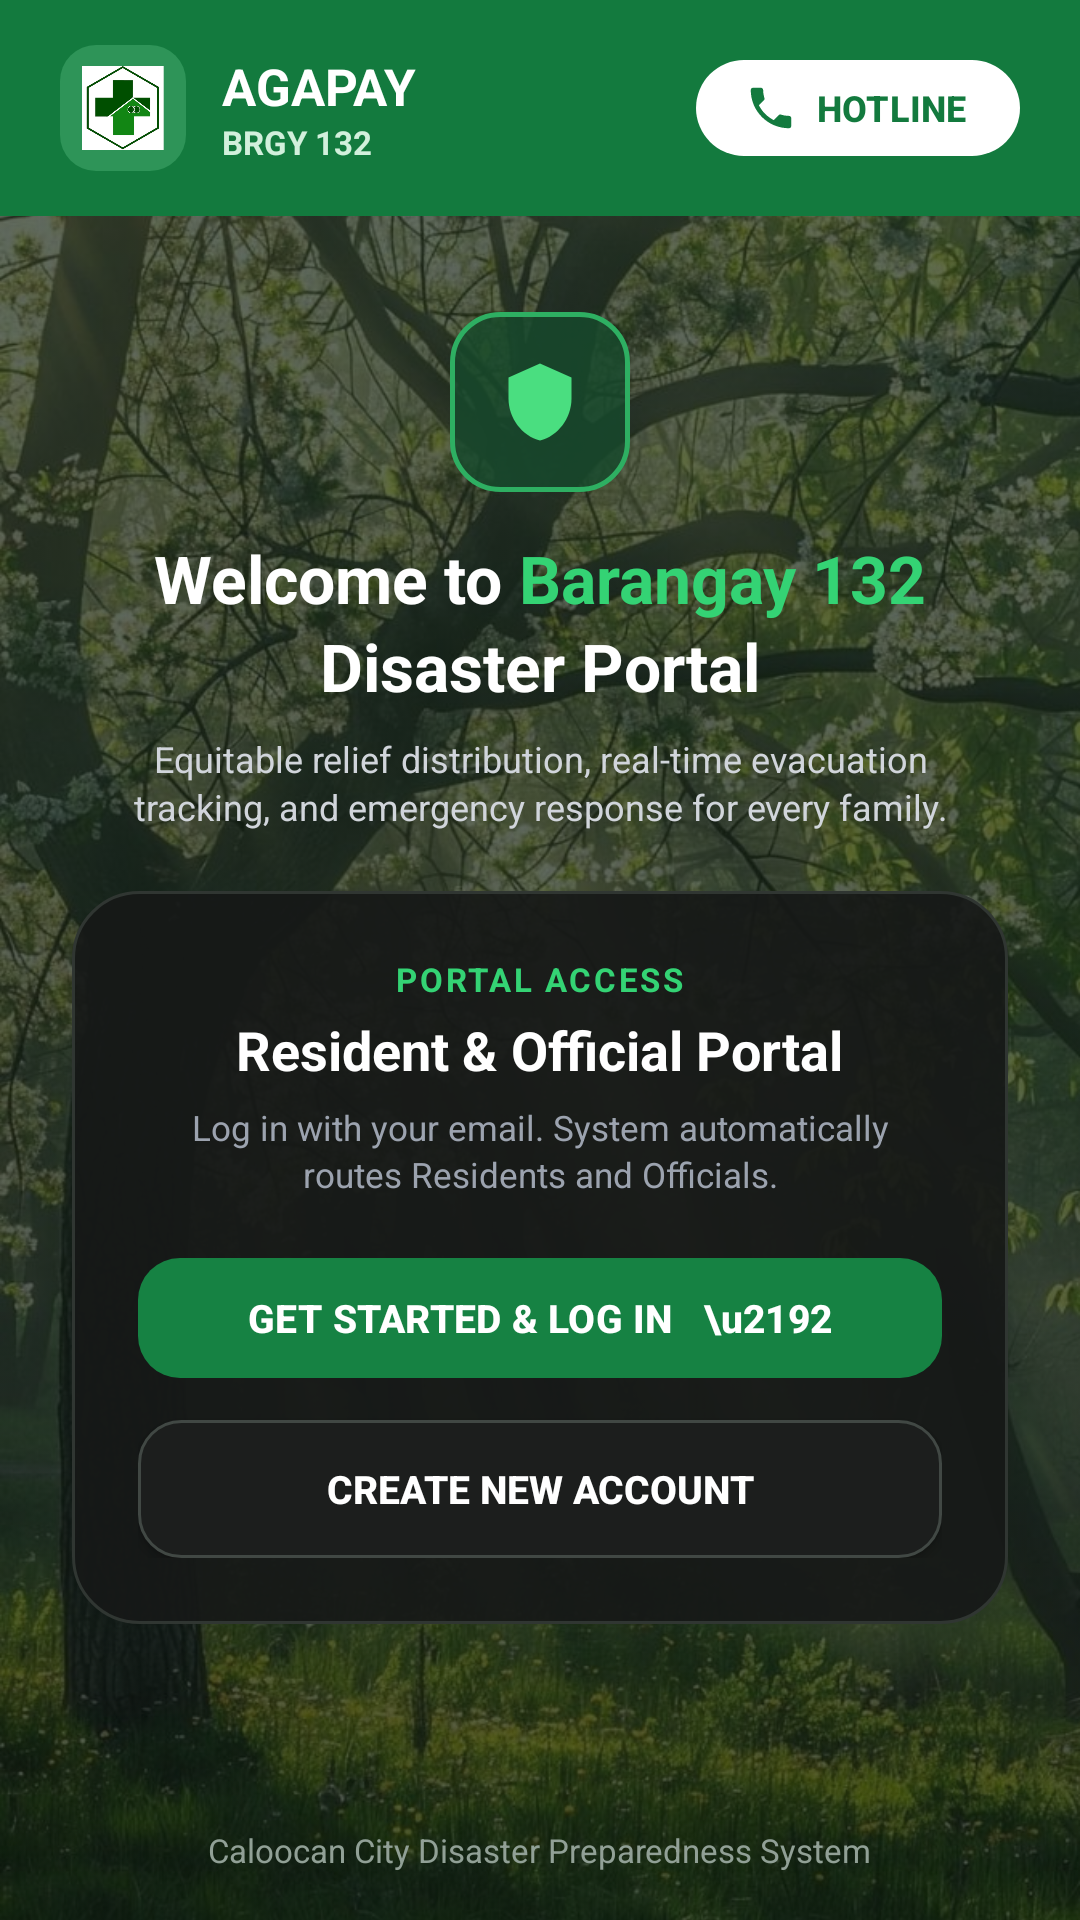

The Android layout XML behind this screen, and the referenced resources:
<!-- AndroidManifest.xml: application theme Theme.AgapayBrgy132 -->
<!-- res/layout/activity_main.xml -->
<?xml version="1.0" encoding="utf-8"?>
<androidx.constraintlayout.widget.ConstraintLayout
    xmlns:android="http://schemas.android.com/apk/res/android"
    xmlns:app="http://schemas.android.com/apk/res-auto"
    xmlns:tools="http://schemas.android.com/tools"
    android:id="@+id/main"
    android:layout_width="match_parent"
    android:layout_height="match_parent"
    android:background="@drawable/bg_forest_gradient"
    tools:context=".MainActivity">

    
    <ImageView
        android:id="@+id/imgBackground"
        android:layout_width="0dp"
        android:layout_height="0dp"
        android:alpha="0.32"
        android:scaleType="centerCrop"
        android:src="@drawable/bg_trees"
        android:contentDescription="Background"
        app:layout_constraintTop_toTopOf="parent"
        app:layout_constraintBottom_toBottomOf="parent"
        app:layout_constraintStart_toStartOf="parent"
        app:layout_constraintEnd_toEndOf="parent" />

    
    <androidx.constraintlayout.widget.ConstraintLayout
        android:id="@+id/headerBar"
        android:layout_width="0dp"
        android:layout_height="72dp"
        android:background="#137A3E"
        android:paddingStart="20dp"
        android:paddingEnd="20dp"
        app:layout_constraintTop_toTopOf="parent"
        app:layout_constraintStart_toStartOf="parent"
        app:layout_constraintEnd_toEndOf="parent">

        <FrameLayout
            android:id="@+id/homeBadge"
            android:layout_width="42dp"
            android:layout_height="42dp"
            android:background="@drawable/bg_badge_green"
            app:layout_constraintTop_toTopOf="parent"
            app:layout_constraintBottom_toBottomOf="parent"
            app:layout_constraintStart_toStartOf="parent">

            
            <ImageView
                android:layout_width="28dp"
                android:layout_height="28dp"
                android:layout_gravity="center"
                android:scaleType="fitCenter"
                android:src="@drawable/brgy_logo"
                android:contentDescription="Barangay Logo" />
        </FrameLayout>

        <LinearLayout
            android:layout_width="wrap_content"
            android:layout_height="wrap_content"
            android:layout_marginStart="12dp"
            android:orientation="vertical"
            app:layout_constraintTop_toTopOf="parent"
            app:layout_constraintBottom_toBottomOf="parent"
            app:layout_constraintStart_toEndOf="@id/homeBadge">

            <TextView
                android:layout_width="wrap_content"
                android:layout_height="wrap_content"
                android:text="AGAPAY"
                android:textColor="#FFFFFF"
                android:textSize="17sp"
                android:textStyle="bold" />

            <TextView
                android:layout_width="wrap_content"
                android:layout_height="wrap_content"
                android:text="BRGY 132"
                android:textColor="#D2F0DC"
                android:textSize="11sp"
                android:textStyle="bold" />
        </LinearLayout>

        <com.google.android.material.button.MaterialButton
            android:id="@+id/btnHotline"
            android:layout_width="wrap_content"
            android:layout_height="40dp"
            android:text="HOTLINE"
            android:textColor="#137A3E"
            android:textSize="12sp"
            android:textStyle="bold"
            android:paddingStart="16dp"
            android:paddingEnd="18dp"
            app:backgroundTint="#FFFFFF"
            app:cornerRadius="20dp"
            app:icon="@drawable/ic_phone"
            app:iconTint="#137A3E"
            app:iconPadding="6dp"
            app:layout_constraintTop_toTopOf="parent"
            app:layout_constraintBottom_toBottomOf="parent"
            app:layout_constraintEnd_toEndOf="parent" />

    </androidx.constraintlayout.widget.ConstraintLayout>

    
    <FrameLayout
        android:id="@+id/shieldBadge"
        android:layout_width="60dp"
        android:layout_height="60dp"
        android:layout_marginTop="32dp"
        android:background="@drawable/bg_shield_badge"
        app:layout_constraintTop_toBottomOf="@id/headerBar"
        app:layout_constraintStart_toStartOf="parent"
        app:layout_constraintEnd_toEndOf="parent">

        <ImageView
            android:layout_width="28dp"
            android:layout_height="28dp"
            android:layout_gravity="center"
            android:src="@drawable/ic_shield"
            android:contentDescription="Shield" />
    </FrameLayout>

    <LinearLayout
        android:id="@+id/heroTitleRow"
        android:layout_width="wrap_content"
        android:layout_height="wrap_content"
        android:layout_marginTop="14dp"
        android:orientation="horizontal"
        app:layout_constraintTop_toBottomOf="@id/shieldBadge"
        app:layout_constraintStart_toStartOf="parent"
        app:layout_constraintEnd_toEndOf="parent">

        <TextView
            android:layout_width="wrap_content"
            android:layout_height="wrap_content"
            android:text="Welcome to "
            android:textColor="#FFFFFF"
            android:textSize="22sp"
            android:textStyle="bold" />

        <TextView
            android:id="@+id/tvBrgyUnderline"
            android:layout_width="wrap_content"
            android:layout_height="wrap_content"
            android:text="Barangay 132"
            android:textColor="#34D374"
            android:textSize="22sp"
            android:textStyle="bold" />
    </LinearLayout>

    <TextView
        android:id="@+id/tvHeroTitle2"
        android:layout_width="wrap_content"
        android:layout_height="wrap_content"
        android:text="Disaster Portal"
        android:textColor="#FFFFFF"
        android:textSize="22sp"
        android:textStyle="bold"
        app:layout_constraintTop_toBottomOf="@id/heroTitleRow"
        app:layout_constraintStart_toStartOf="parent"
        app:layout_constraintEnd_toEndOf="parent" />

    <TextView
        android:id="@+id/tvHeroSubtitle"
        android:layout_width="0dp"
        android:layout_height="wrap_content"
        android:layout_marginTop="8dp"
        android:layout_marginStart="32dp"
        android:layout_marginEnd="32dp"
        android:gravity="center"
        android:lineSpacingExtra="2dp"
        android:text="Equitable relief distribution, real-time evacuation tracking, and emergency response for every family."
        android:textColor="#D1D5DB"
        android:textSize="12sp"
        app:layout_constraintTop_toBottomOf="@id/tvHeroTitle2"
        app:layout_constraintStart_toStartOf="parent"
        app:layout_constraintEnd_toEndOf="parent" />

    
    <LinearLayout
        android:id="@+id/portalCard"
        android:layout_width="0dp"
        android:layout_height="wrap_content"
        android:layout_marginStart="24dp"
        android:layout_marginTop="20dp"
        android:layout_marginEnd="24dp"
        android:background="@drawable/bg_portal_card"
        android:gravity="center_horizontal"
        android:orientation="vertical"
        android:padding="22dp"
        app:layout_constraintEnd_toEndOf="parent"
        app:layout_constraintStart_toStartOf="parent"
        app:layout_constraintTop_toBottomOf="@id/tvHeroSubtitle">

        <TextView
            android:layout_width="wrap_content"
            android:layout_height="wrap_content"
            android:letterSpacing="0.08"
            android:text="PORTAL ACCESS"
            android:textColor="#34D374"
            android:textSize="11sp"
            android:textStyle="bold" />

        <TextView
            android:layout_width="wrap_content"
            android:layout_height="wrap_content"
            android:layout_marginTop="4dp"
            android:text="Resident &amp; Official Portal"
            android:textColor="#FFFFFF"
            android:textSize="18sp"
            android:textStyle="bold" />

        <TextView
            android:layout_width="match_parent"
            android:layout_height="wrap_content"
            android:layout_marginTop="6dp"
            android:gravity="center"
            android:lineSpacingExtra="2dp"
            android:text="Log in with your email. System automatically routes Residents and Officials."
            android:textColor="#9CA3AF"
            android:textSize="11.5sp" />

        <com.google.android.material.button.MaterialButton
            android:id="@+id/btnGetStartedLogin"
            android:layout_width="match_parent"
            android:layout_height="48dp"
            android:layout_marginTop="16dp"
            android:text="GET STARTED &amp; LOG IN   \u2192"
            android:textColor="#FFFFFF"
            android:textSize="13sp"
            android:textStyle="bold"
            app:backgroundTint="#168243"
            app:cornerRadius="14dp" />

        <androidx.appcompat.widget.AppCompatButton
            android:id="@+id/btnCreateAccount"
            android:layout_width="match_parent"
            android:layout_height="46dp"
            android:layout_marginTop="10dp"
            android:background="@drawable/bg_btn_outlined"
            android:text="CREATE NEW ACCOUNT"
            android:textColor="#FFFFFF"
            android:textSize="13sp"
            android:textStyle="bold" />

    </LinearLayout>

    
    <TextView
        android:id="@+id/tvFooter"
        android:layout_width="wrap_content"
        android:layout_height="wrap_content"
        android:layout_marginBottom="16dp"
        android:text="Caloocan City Disaster Preparedness System"
        android:textColor="#91A096"
        android:textSize="11sp"
        app:layout_constraintBottom_toBottomOf="parent"
        app:layout_constraintStart_toStartOf="parent"
        app:layout_constraintEnd_toEndOf="parent" />

</androidx.constraintlayout.widget.ConstraintLayout>
<!-- resources referenced by this layout -->
<resources>
  <!-- drawable bg_badge_green (drawable) -->
  <?xml version="1.0" encoding="utf-8"?>
  <shape xmlns:android="http://schemas.android.com/apk/res/android">
      <solid android:color="#2E9458" />
      <corners android:radius="12dp" />
  </shape>
  <!-- drawable bg_btn_outlined (drawable) -->
  <?xml version="1.0" encoding="utf-8"?>
  <shape xmlns:android="http://schemas.android.com/apk/res/android">
      <solid android:color="#1C1E1D" />
      <stroke android:width="1dp" android:color="#414844" />
      <corners android:radius="14dp" />
  </shape>
  <!-- drawable bg_forest_gradient (drawable) -->
  <?xml version="1.0" encoding="utf-8"?>
  <shape xmlns:android="http://schemas.android.com/apk/res/android">
      <gradient
          android:angle="270"
          android:startColor="#182A1E"
          android:centerColor="#122117"
          android:endColor="#0B120E" />
  </shape>
  <!-- drawable bg_portal_card (drawable) -->
  <?xml version="1.0" encoding="utf-8"?>
  <shape xmlns:android="http://schemas.android.com/apk/res/android">
      <solid android:color="#EB161817" />
      <stroke android:width="1dp" android:color="#303632" />
      <corners android:radius="22dp" />
  </shape>
  <!-- drawable bg_shield_badge (drawable) -->
  <?xml version="1.0" encoding="utf-8"?>
  <shape xmlns:android="http://schemas.android.com/apk/res/android">
      <solid android:color="#D2164A2C" />
      <stroke android:width="1.5dp" android:color="#2EAF62" />
      <corners android:radius="16dp" />
  </shape>
  <!-- drawable bg_trees: jpg bitmap (drawable, 211084 bytes) -->
  <!-- drawable brgy_logo: png bitmap (drawable, 42646 bytes) -->
  <!-- drawable ic_phone (drawable) -->
  <vector xmlns:android="http://schemas.android.com/apk/res/android"
      android:width="18dp" android:height="18dp"
      android:viewportWidth="24" android:viewportHeight="24">
      <path android:fillColor="#137A3E"
          android:pathData="M6.62,10.79c1.44,2.83 3.76,5.14 6.59,6.59l2.2,-2.2c0.27,-0.27 0.67,-0.36 1.02,-0.24 1.12,0.37 2.33,0.57 3.57,0.57 0.55,0 1,0.45 1,1V20c0,0.55 -0.45,1 -1,1 -9.39,0 -17,-7.61 -17,-17 0,-0.55 0.45,-1 1,-1h3.5c0.55,0 1,0.45 1,1 0,1.25 0.2,2.45 0.57,3.57 0.11,0.35 0.03,0.74 -0.25,1.02l-2.2,2.2z"/>
  </vector>
  <!-- drawable ic_shield (drawable) -->
  <vector xmlns:android="http://schemas.android.com/apk/res/android"
      android:width="28dp" android:height="28dp"
      android:viewportWidth="24" android:viewportHeight="24">
      <path android:fillColor="#4ADE80"
          android:pathData="M12,1L3,5v6c0,5.55 3.84,10.74 9,12 5.16,-1.26 9,-6.45 9,-12V5l-9,-4z"/>
  </vector>
  <style name="Theme.AgapayBrgy132" parent="Base.Theme.AgapayBrgy132" />
  <style name="Base.Theme.AgapayBrgy132" parent="Theme.Material3.DayNight.NoActionBar">
          
          
      </style>
</resources>
